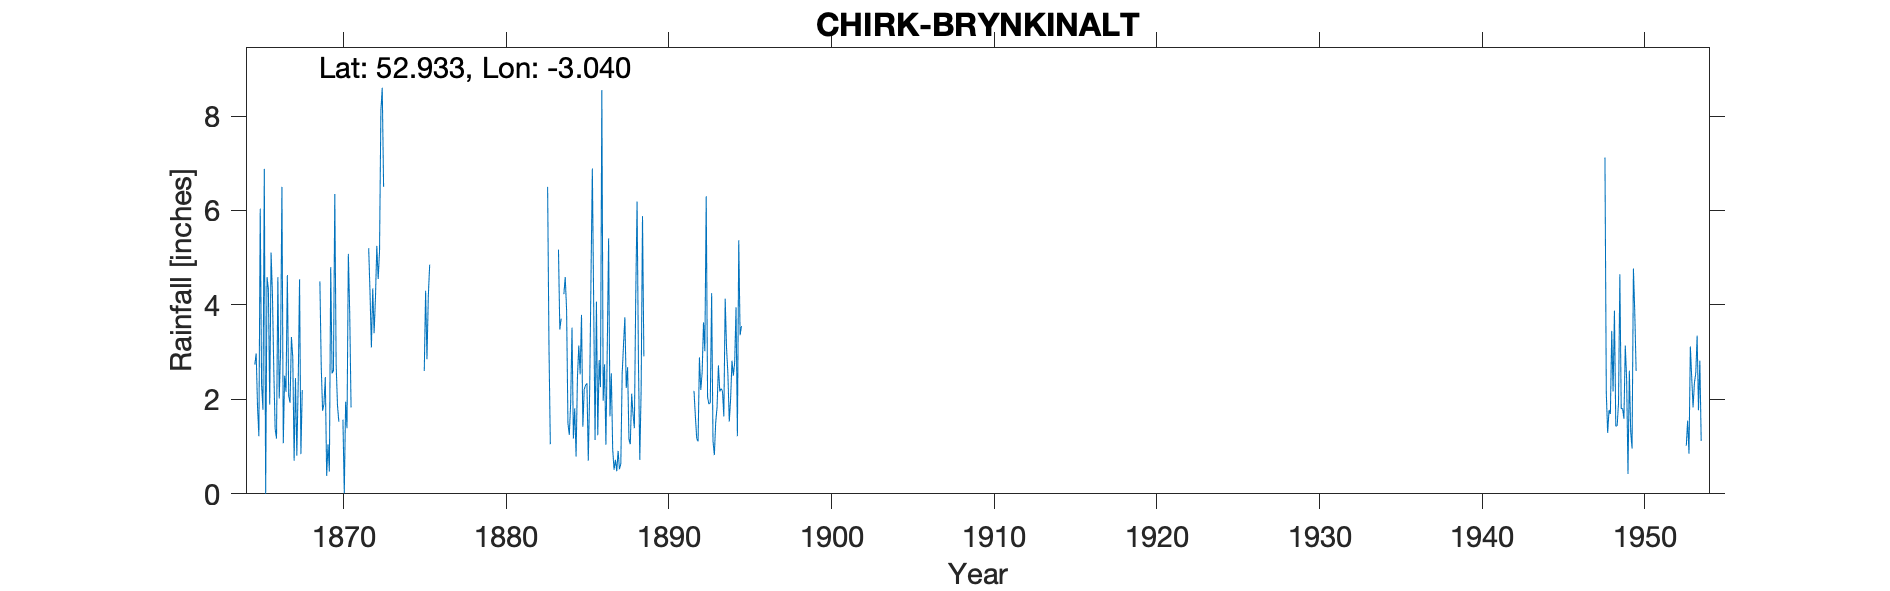

The data file committed next to this chart (first rows):
CHIRK-BRYNKINALT, , , , , , , , , , , , , , , , , , , , , , , 
Grid ref, SJ302378, Long, -3.04, Lat, 52.93, Elevation, 300, ft., , , , , , , , , , , , , , , 
Station no, 4286/9, , , , , , , , , , , , , , , , , , , , , , 
, 1860, 1861, 1862, 1863, 1864, 1865, 1866, 1867, 1868, 1869, 1870, 1871, 1872, 1873, 1874, 1875, 1876, 1877, 1878, 1879, 1880, 1881, 1882
January, , , , , , 2.74, 5.11, 4.63, , 4.5, 2.74, , 5.2, , , , , , , , , , 
February, , , , , , 2.97, 4.22, 2.07, , 2.69, 1.86, , 4.25, , , , , , , , , , 
March, , , , , , 1.84, 2.62, 1.93, , 1.76, 1.53, , 3.1, , , , , , , , , , 
April, , , , , , 1.22, 1.37, 3.32, , 1.9, , , 4.35, , , , , , , , , , 
May, , , , , , 6.04, 1.17, 2.89, , 2.47, , , 3.4, , , , , , , , , , 
June, , , , , , 2.31, 4.59, 0.7, , 0.38, 1.57, , 4.15, , , 2.6, , , , , , , 
July, , , , , , 1.78, 2.02, 2.45, , 1.05, 0.01, , 5.25, , , 4.3, , , , , , , 
August, , , , , , 6.88, 3.01, 0.81, , 0.47, 1.95, , 4.55, , , 2.85, , , , , , , 
September, , , , , , 0, 6.5, 2.33, , 4.8, 1.39, , 5.14, , , 4.2, , , , , , , 
October, , , , , , 4.59, 1.07, 4.54, , 2.55, 5.08, , 8.11, , , 4.85, , , , , , , 
November, , , , , , 4.34, 2.5, 0.84, , 2.61, 3.84, , 8.6, , , , , , , , , , 
December, , , , , , 1.89, 2.16, 2.2, , 6.35, 1.83, , 6.5, , , , , , , , , , 
Total, , , , , , 36.6, 36.34, 28.71, , 31.53, , , 62.6, , , , , , , , , , 
NOTES, , , , , , , , , , , , , , , , , , , , , , , 
NGR is Brynkinalt Hall. Altitudes for so…, , , , , , , , , , , , , , , , , , , , , , , 
Some 1880s readings have been corrected …, , , , , , , , , , , , , , , , , , , , , , , 
First 7 months of 1887 are noted by the …, , , , , , , , , , , , , , , , , , , , , , , 
